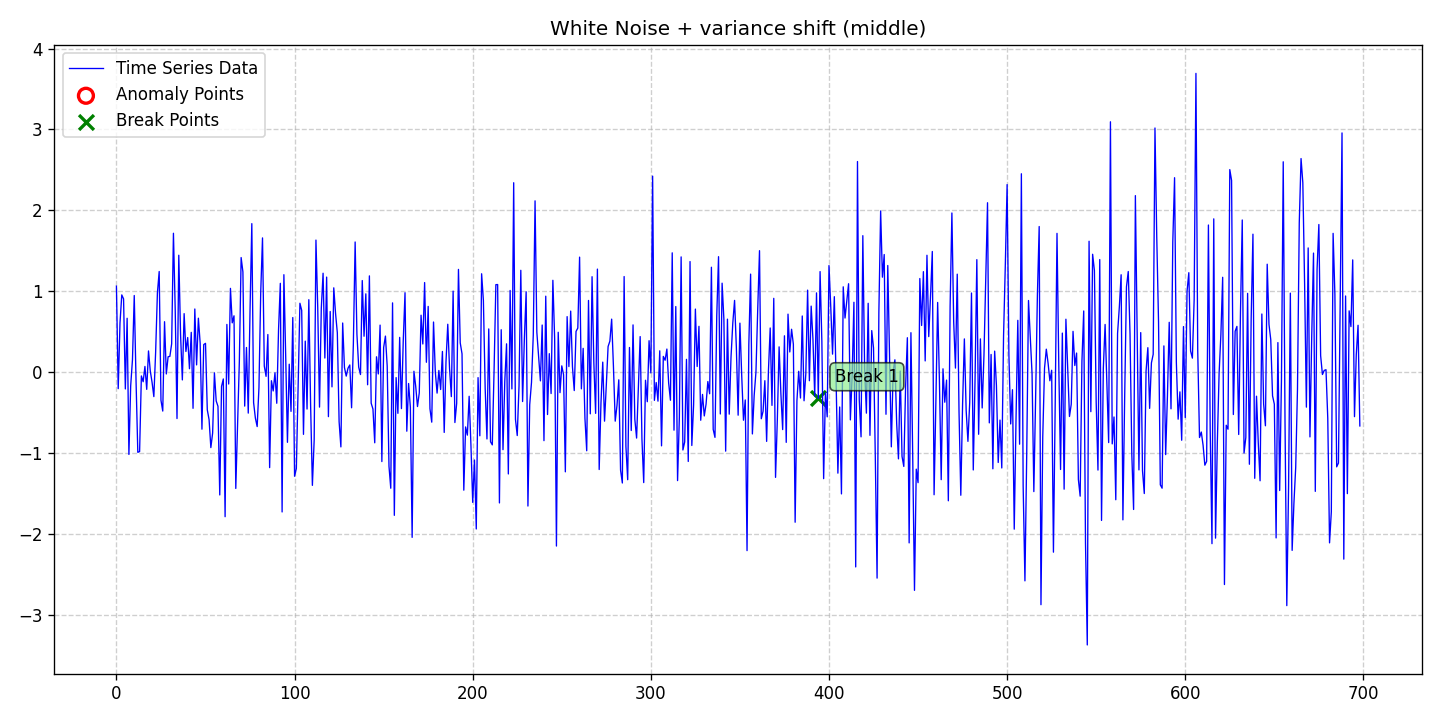

Values plotted in this chart, from the file beside it:
date, data, stationary, det_lin_up, det_lin_down, det_quad, det_cubic, det_exp, det_damped, stoc_trend, volatility, single_seas, multiple_seas, point_anom_single, point_anom_multi, collect_anom, context_anom, mean_shift, var_shift, trend_shift, point_anom_count, point_anom_location, point_anom_point, collect_anom_count
2020-01-01, 1.063, 0, 0, 0, 0, 0, 0, 0, 0, 0, 0, 0, 0, 0, 0, 0, 0, 1, 0, 0, none, , 0
2020-01-02, -0.204, 0, 0, 0, 0, 0, 0, 0, 0, 0, 0, 0, 0, 0, 0, 0, 0, 1, 0, 0, none, , 0
2020-01-03, 0.6084, 0, 0, 0, 0, 0, 0, 0, 0, 0, 0, 0, 0, 0, 0, 0, 0, 1, 0, 0, none, , 0
2020-01-04, 0.9548, 0, 0, 0, 0, 0, 0, 0, 0, 0, 0, 0, 0, 0, 0, 0, 0, 1, 0, 0, none, , 0
2020-01-05, 0.906, 0, 0, 0, 0, 0, 0, 0, 0, 0, 0, 0, 0, 0, 0, 0, 0, 1, 0, 0, none, , 0
2020-01-06, -0.2077, 0, 0, 0, 0, 0, 0, 0, 0, 0, 0, 0, 0, 0, 0, 0, 0, 1, 0, 0, none, , 0
2020-01-07, 0.6659, 0, 0, 0, 0, 0, 0, 0, 0, 0, 0, 0, 0, 0, 0, 0, 0, 1, 0, 0, none, , 0
2020-01-08, -1.017, 0, 0, 0, 0, 0, 0, 0, 0, 0, 0, 0, 0, 0, 0, 0, 0, 1, 0, 0, none, , 0
2020-01-09, -0.1683, 0, 0, 0, 0, 0, 0, 0, 0, 0, 0, 0, 0, 0, 0, 0, 0, 1, 0, 0, none, , 0
2020-01-10, 0.1536, 0, 0, 0, 0, 0, 0, 0, 0, 0, 0, 0, 0, 0, 0, 0, 0, 1, 0, 0, none, , 0
2020-01-11, 0.9472, 0, 0, 0, 0, 0, 0, 0, 0, 0, 0, 0, 0, 0, 0, 0, 0, 1, 0, 0, none, , 0
2020-01-12, -0.1021, 0, 0, 0, 0, 0, 0, 0, 0, 0, 0, 0, 0, 0, 0, 0, 0, 1, 0, 0, none, , 0
2020-01-13, -0.9911, 0, 0, 0, 0, 0, 0, 0, 0, 0, 0, 0, 0, 0, 0, 0, 0, 1, 0, 0, none, , 0
2020-01-14, -0.9818, 0, 0, 0, 0, 0, 0, 0, 0, 0, 0, 0, 0, 0, 0, 0, 0, 1, 0, 0, none, , 0
2020-01-15, -0.0469, 0, 0, 0, 0, 0, 0, 0, 0, 0, 0, 0, 0, 0, 0, 0, 0, 1, 0, 0, none, , 0
2020-01-16, -0.1187, 0, 0, 0, 0, 0, 0, 0, 0, 0, 0, 0, 0, 0, 0, 0, 0, 1, 0, 0, none, , 0
2020-01-17, 0.07061, 0, 0, 0, 0, 0, 0, 0, 0, 0, 0, 0, 0, 0, 0, 0, 0, 1, 0, 0, none, , 0
2020-01-18, -0.2129, 0, 0, 0, 0, 0, 0, 0, 0, 0, 0, 0, 0, 0, 0, 0, 0, 1, 0, 0, none, , 0
2020-01-19, 0.2621, 0, 0, 0, 0, 0, 0, 0, 0, 0, 0, 0, 0, 0, 0, 0, 0, 1, 0, 0, none, , 0
2020-01-20, 0.01432, 0, 0, 0, 0, 0, 0, 0, 0, 0, 0, 0, 0, 0, 0, 0, 0, 1, 0, 0, none, , 0
2020-01-21, -0.1259, 0, 0, 0, 0, 0, 0, 0, 0, 0, 0, 0, 0, 0, 0, 0, 0, 1, 0, 0, none, , 0
2020-01-22, -0.3025, 0, 0, 0, 0, 0, 0, 0, 0, 0, 0, 0, 0, 0, 0, 0, 0, 1, 0, 0, none, , 0
2020-01-23, 0.2455, 0, 0, 0, 0, 0, 0, 0, 0, 0, 0, 0, 0, 0, 0, 0, 0, 1, 0, 0, none, , 0
2020-01-24, 0.9782, 0, 0, 0, 0, 0, 0, 0, 0, 0, 0, 0, 0, 0, 0, 0, 0, 1, 0, 0, none, , 0
2020-01-25, 1.244, 0, 0, 0, 0, 0, 0, 0, 0, 0, 0, 0, 0, 0, 0, 0, 0, 1, 0, 0, none, , 0
2020-01-26, -0.3476, 0, 0, 0, 0, 0, 0, 0, 0, 0, 0, 0, 0, 0, 0, 0, 0, 1, 0, 0, none, , 0
2020-01-27, -0.4811, 0, 0, 0, 0, 0, 0, 0, 0, 0, 0, 0, 0, 0, 0, 0, 0, 1, 0, 0, none, , 0
2020-01-28, 0.6235, 0, 0, 0, 0, 0, 0, 0, 0, 0, 0, 0, 0, 0, 0, 0, 0, 1, 0, 0, none, , 0
2020-01-29, -0.02245, 0, 0, 0, 0, 0, 0, 0, 0, 0, 0, 0, 0, 0, 0, 0, 0, 1, 0, 0, none, , 0
2020-01-30, 0.1898, 0, 0, 0, 0, 0, 0, 0, 0, 0, 0, 0, 0, 0, 0, 0, 0, 1, 0, 0, none, , 0
2020-01-31, 0.1951, 0, 0, 0, 0, 0, 0, 0, 0, 0, 0, 0, 0, 0, 0, 0, 0, 1, 0, 0, none, , 0
2020-02-01, 0.3503, 0, 0, 0, 0, 0, 0, 0, 0, 0, 0, 0, 0, 0, 0, 0, 0, 1, 0, 0, none, , 0
2020-02-02, 1.717, 0, 0, 0, 0, 0, 0, 0, 0, 0, 0, 0, 0, 0, 0, 0, 0, 1, 0, 0, none, , 0
2020-02-03, 0.7689, 0, 0, 0, 0, 0, 0, 0, 0, 0, 0, 0, 0, 0, 0, 0, 0, 1, 0, 0, none, , 0
2020-02-04, -0.5735, 0, 0, 0, 0, 0, 0, 0, 0, 0, 0, 0, 0, 0, 0, 0, 0, 1, 0, 0, none, , 0
2020-02-05, 1.445, 0, 0, 0, 0, 0, 0, 0, 0, 0, 0, 0, 0, 0, 0, 0, 0, 1, 0, 0, none, , 0
2020-02-06, 0.4631, 0, 0, 0, 0, 0, 0, 0, 0, 0, 0, 0, 0, 0, 0, 0, 0, 1, 0, 0, none, , 0
2020-02-07, -0.09625, 0, 0, 0, 0, 0, 0, 0, 0, 0, 0, 0, 0, 0, 0, 0, 0, 1, 0, 0, none, , 0
2020-02-08, 0.7233, 0, 0, 0, 0, 0, 0, 0, 0, 0, 0, 0, 0, 0, 0, 0, 0, 1, 0, 0, none, , 0
2020-02-09, 0.2552, 0, 0, 0, 0, 0, 0, 0, 0, 0, 0, 0, 0, 0, 0, 0, 0, 1, 0, 0, none, , 0
2020-02-10, 0.4276, 0, 0, 0, 0, 0, 0, 0, 0, 0, 0, 0, 0, 0, 0, 0, 0, 1, 0, 0, none, , 0
2020-02-11, 0.04213, 0, 0, 0, 0, 0, 0, 0, 0, 0, 0, 0, 0, 0, 0, 0, 0, 1, 0, 0, none, , 0
2020-02-12, 0.4917, 0, 0, 0, 0, 0, 0, 0, 0, 0, 0, 0, 0, 0, 0, 0, 0, 1, 0, 0, none, , 0
2020-02-13, -0.4472, 0, 0, 0, 0, 0, 0, 0, 0, 0, 0, 0, 0, 0, 0, 0, 0, 1, 0, 0, none, , 0
2020-02-14, 0.7806, 0, 0, 0, 0, 0, 0, 0, 0, 0, 0, 0, 0, 0, 0, 0, 0, 1, 0, 0, none, , 0
2020-02-15, 0.08933, 0, 0, 0, 0, 0, 0, 0, 0, 0, 0, 0, 0, 0, 0, 0, 0, 1, 0, 0, none, , 0
2020-02-16, 0.6668, 0, 0, 0, 0, 0, 0, 0, 0, 0, 0, 0, 0, 0, 0, 0, 0, 1, 0, 0, none, , 0
2020-02-17, 0.3577, 0, 0, 0, 0, 0, 0, 0, 0, 0, 0, 0, 0, 0, 0, 0, 0, 1, 0, 0, none, , 0
2020-02-18, -0.7052, 0, 0, 0, 0, 0, 0, 0, 0, 0, 0, 0, 0, 0, 0, 0, 0, 1, 0, 0, none, , 0
2020-02-19, 0.3409, 0, 0, 0, 0, 0, 0, 0, 0, 0, 0, 0, 0, 0, 0, 0, 0, 1, 0, 0, none, , 0
2020-02-20, 0.356, 0, 0, 0, 0, 0, 0, 0, 0, 0, 0, 0, 0, 0, 0, 0, 0, 1, 0, 0, none, , 0
2020-02-21, -0.4657, 0, 0, 0, 0, 0, 0, 0, 0, 0, 0, 0, 0, 0, 0, 0, 0, 1, 0, 0, none, , 0
2020-02-22, -0.586, 0, 0, 0, 0, 0, 0, 0, 0, 0, 0, 0, 0, 0, 0, 0, 0, 1, 0, 0, none, , 0
2020-02-23, -0.9327, 0, 0, 0, 0, 0, 0, 0, 0, 0, 0, 0, 0, 0, 0, 0, 0, 1, 0, 0, none, , 0
2020-02-24, -0.7523, 0, 0, 0, 0, 0, 0, 0, 0, 0, 0, 0, 0, 0, 0, 0, 0, 1, 0, 0, none, , 0
2020-02-25, -0.008989, 0, 0, 0, 0, 0, 0, 0, 0, 0, 0, 0, 0, 0, 0, 0, 0, 1, 0, 0, none, , 0
2020-02-26, -0.3559, 0, 0, 0, 0, 0, 0, 0, 0, 0, 0, 0, 0, 0, 0, 0, 0, 1, 0, 0, none, , 0
2020-02-27, -0.4226, 0, 0, 0, 0, 0, 0, 0, 0, 0, 0, 0, 0, 0, 0, 0, 0, 1, 0, 0, none, , 0
2020-02-28, -1.518, 0, 0, 0, 0, 0, 0, 0, 0, 0, 0, 0, 0, 0, 0, 0, 0, 1, 0, 0, none, , 0
2020-02-29, -0.176, 0, 0, 0, 0, 0, 0, 0, 0, 0, 0, 0, 0, 0, 0, 0, 0, 1, 0, 0, none, , 0
... 639 more rows
